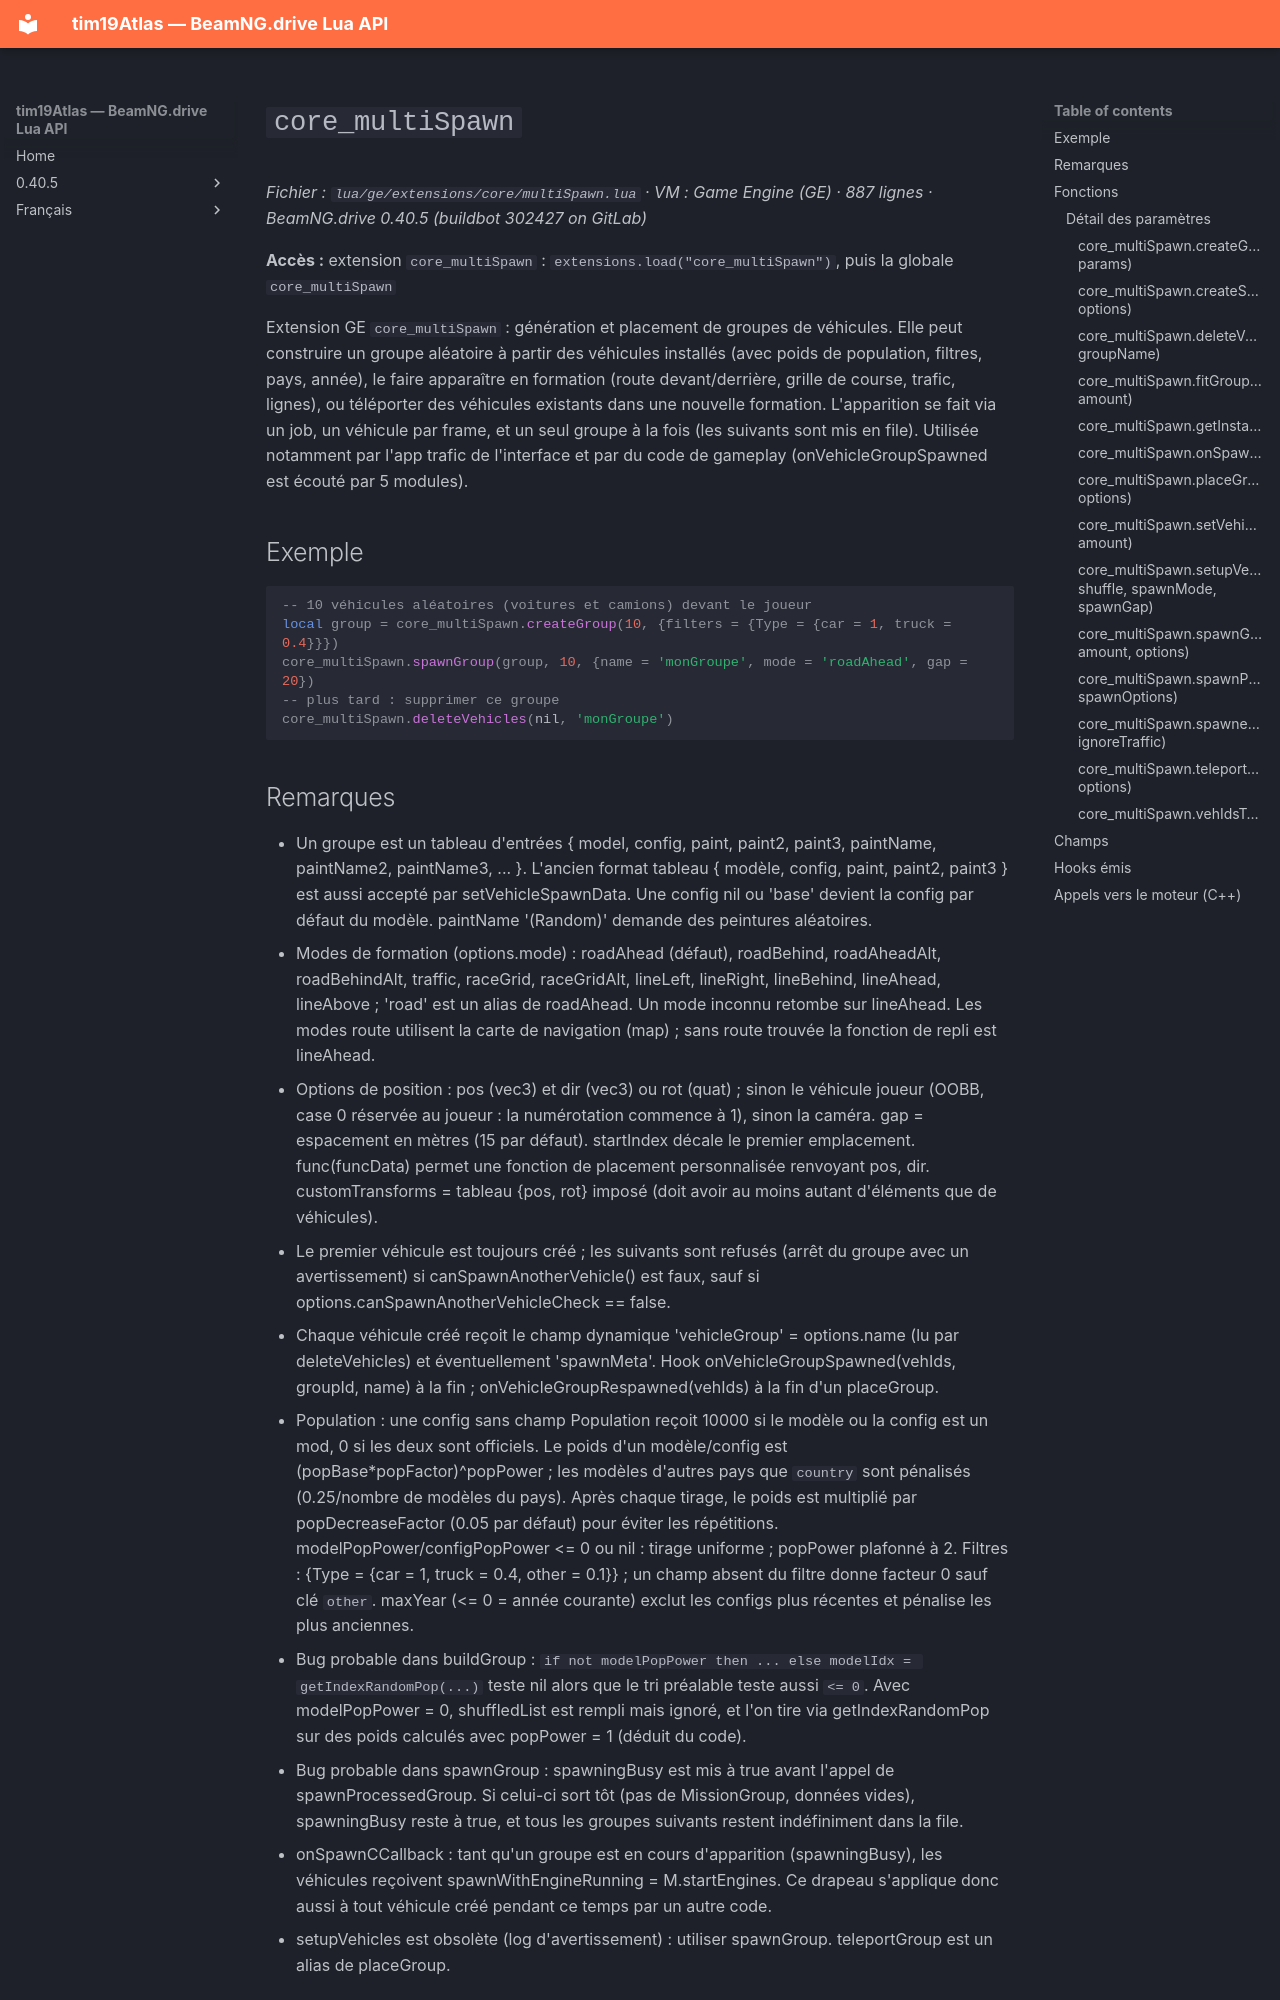

repository: Tim0219800/beamng-lua-atlas · page: fr/0.40.5/ge/extensions/core/multiSpawn.html · generator: mkdocs

# `core_multiSpawn`

*Fichier : `lua/ge/extensions/core/multiSpawn.lua` · VM : Game Engine (GE) · 887 lignes · BeamNG.drive 0.40.5 (buildbot 302427 on GitLab)*

**Accès :** extension `core_multiSpawn` : `extensions.load("core_multiSpawn")`, puis la globale `core_multiSpawn`

Extension GE `core_multiSpawn` : génération et placement de groupes de véhicules. Elle peut construire un groupe aléatoire à partir des véhicules installés (avec poids de population, filtres, pays, année), le faire apparaître en formation (route devant/derrière, grille de course, trafic, lignes), ou téléporter des véhicules existants dans une nouvelle formation. L'apparition se fait via un job, un véhicule par frame, et un seul groupe à la fois (les suivants sont mis en file). Utilisée notamment par l'app trafic de l'interface et par du code de gameplay (onVehicleGroupSpawned est écouté par 5 modules).

## Exemple

```lua
-- 10 véhicules aléatoires (voitures et camions) devant le joueur
local group = core_multiSpawn.createGroup(10, {filters = {Type = {car = 1, truck = 0.4}}})
core_multiSpawn.spawnGroup(group, 10, {name = 'monGroupe', mode = 'roadAhead', gap = 20})
-- plus tard : supprimer ce groupe
core_multiSpawn.deleteVehicles(nil, 'monGroupe')
```
